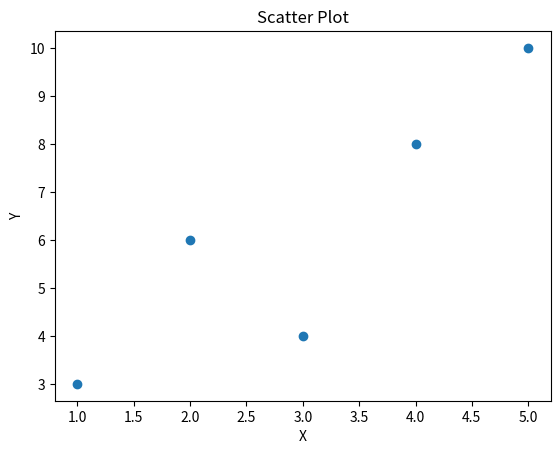

Write Python code to recreate this figure.
import matplotlib.pyplot as plt

x = [1, 2, 3, 4, 5]
y = [3, 6, 4, 8, 10]

plt.scatter(x, y)
plt.title("Scatter Plot")
plt.xlabel("X")
plt.ylabel("Y")
plt.show()
